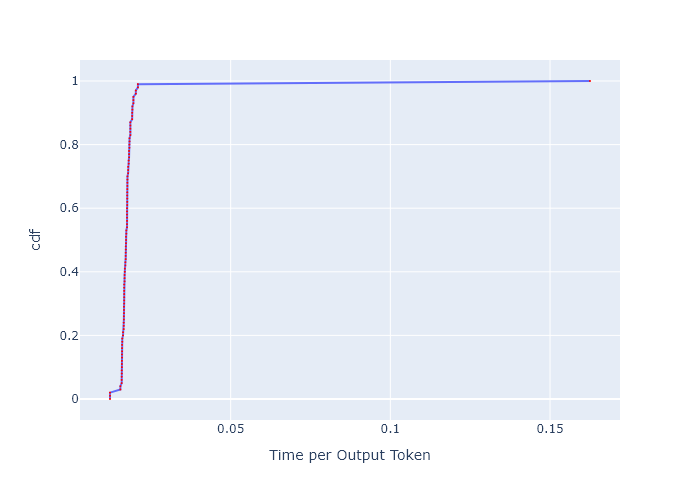

The file beside this chart, header and first rows:
, cdf, Time per Output Token
0, 0.0, 0.01222
1, 0.01, 0.01222
2, 0.02, 0.01222
3, 0.03, 0.01547
4, 0.04, 0.01547
5, 0.05, 0.01588
6, 0.06, 0.01588
7, 0.07, 0.01588
8, 0.08, 0.01591
9, 0.09, 0.01591
10, 0.1, 0.01594
11, 0.11, 0.01594
12, 0.12, 0.01594
13, 0.13, 0.01597
14, 0.14, 0.01597
15, 0.15, 0.016
16, 0.16, 0.016
17, 0.17, 0.016
18, 0.18, 0.01607
19, 0.19, 0.01607
20, 0.2, 0.01629
21, 0.21, 0.01629
22, 0.22, 0.01652
23, 0.23, 0.01652
24, 0.24, 0.01652
25, 0.25, 0.01656
26, 0.26, 0.01656
27, 0.27, 0.01659
28, 0.28, 0.01659
29, 0.29, 0.01659
30, 0.3, 0.01666
31, 0.31, 0.01666
32, 0.32, 0.01666
33, 0.33, 0.01666
34, 0.34, 0.01666
35, 0.35, 0.01666
36, 0.36, 0.01666
37, 0.37, 0.01679
38, 0.38, 0.01679
39, 0.39, 0.01679
40, 0.4, 0.01686
41, 0.41, 0.01686
42, 0.42, 0.01703
43, 0.43, 0.01703
44, 0.44, 0.01713
45, 0.45, 0.01713
46, 0.46, 0.01713
47, 0.47, 0.01716
48, 0.48, 0.01716
49, 0.49, 0.01723
50, 0.5, 0.01723
51, 0.51, 0.01723
52, 0.52, 0.01734
53, 0.53, 0.01734
54, 0.54, 0.01754
55, 0.55, 0.01754
56, 0.56, 0.01754
57, 0.57, 0.01754
58, 0.58, 0.01754
59, 0.59, 0.01754
... 41 more rows
